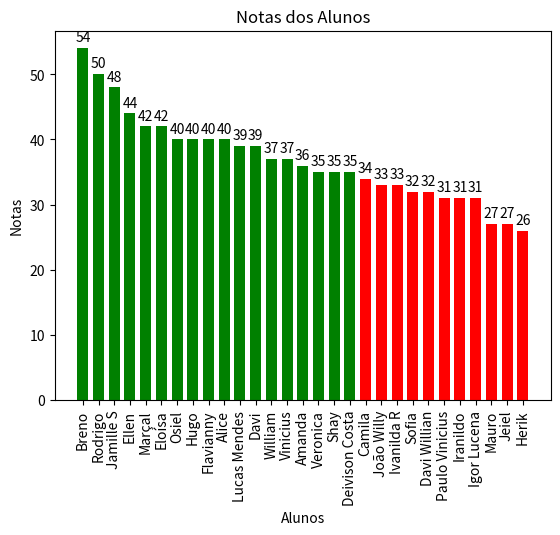

Python code for this plot:
# requirements.txt
import matplotlib.pyplot as plt
import numpy as np

# Notas dos alunos e total de questões
notas = [34, 42, 31, 33, 39, 50, 37, 35, 32, 32, 35, 31, 40, 35, 54, 40, 37, 39, 40, 42, 27, 36, 26, 27, 44, 31, 33, 48, 40]
total_questoes = 60

# Nomes dos alunos
nomes = ["Camila", "Marçal", "Paulo Vinicius", "João Willy", "Lucas Mendes", "Rodrigo", "William", "Veronica", "Sofia", "Davi Willian", "Deivison Costa", "Igor Lucena", "Alice", "Shay", "Breno", "Flavianny", "Vinicius", "Davi", "Osiel", "Eloísa", "Mauro", "Amanda", "Herik", "Jeiel", "Ellen", "Iranildo", "Ivanilda R", "Jamille S", "Hugo"]

# Define a nota de corte
nota_corte = 35

# Cria uma lista de cores com base na nota de corte
cores = ['green' if nota >= nota_corte else 'red' for nota in notas]

# Ordena as notas e nomes correspondentes
notas_ordenadas, nomes_ordenados, cores_ordenadas = zip(*sorted(zip(notas, nomes, cores), reverse=True))

# Cria o gráfico de barras
largura_barra = 0.7  # Ajuste conforme desejado
plt.bar(range(len(nomes)), notas_ordenadas, color=cores_ordenadas, width=largura_barra)
plt.xticks(range(len(nomes)), nomes_ordenados, rotation=90)
plt.xlabel("Alunos")
plt.ylabel("Notas")
plt.title("Notas dos Alunos")

# Exibe as notas originais acima das barras
for i in range(len(nomes)):
    plt.text(i, notas_ordenadas[i] + 1, str(notas_ordenadas[i]), ha='center')

# Calcula a média das notas
media = np.mean(notas)

# Mostra o Gráfico
plt.show()
print(f"A nota de corte é: {media}")

# https://is.gd/JeielMiranda
